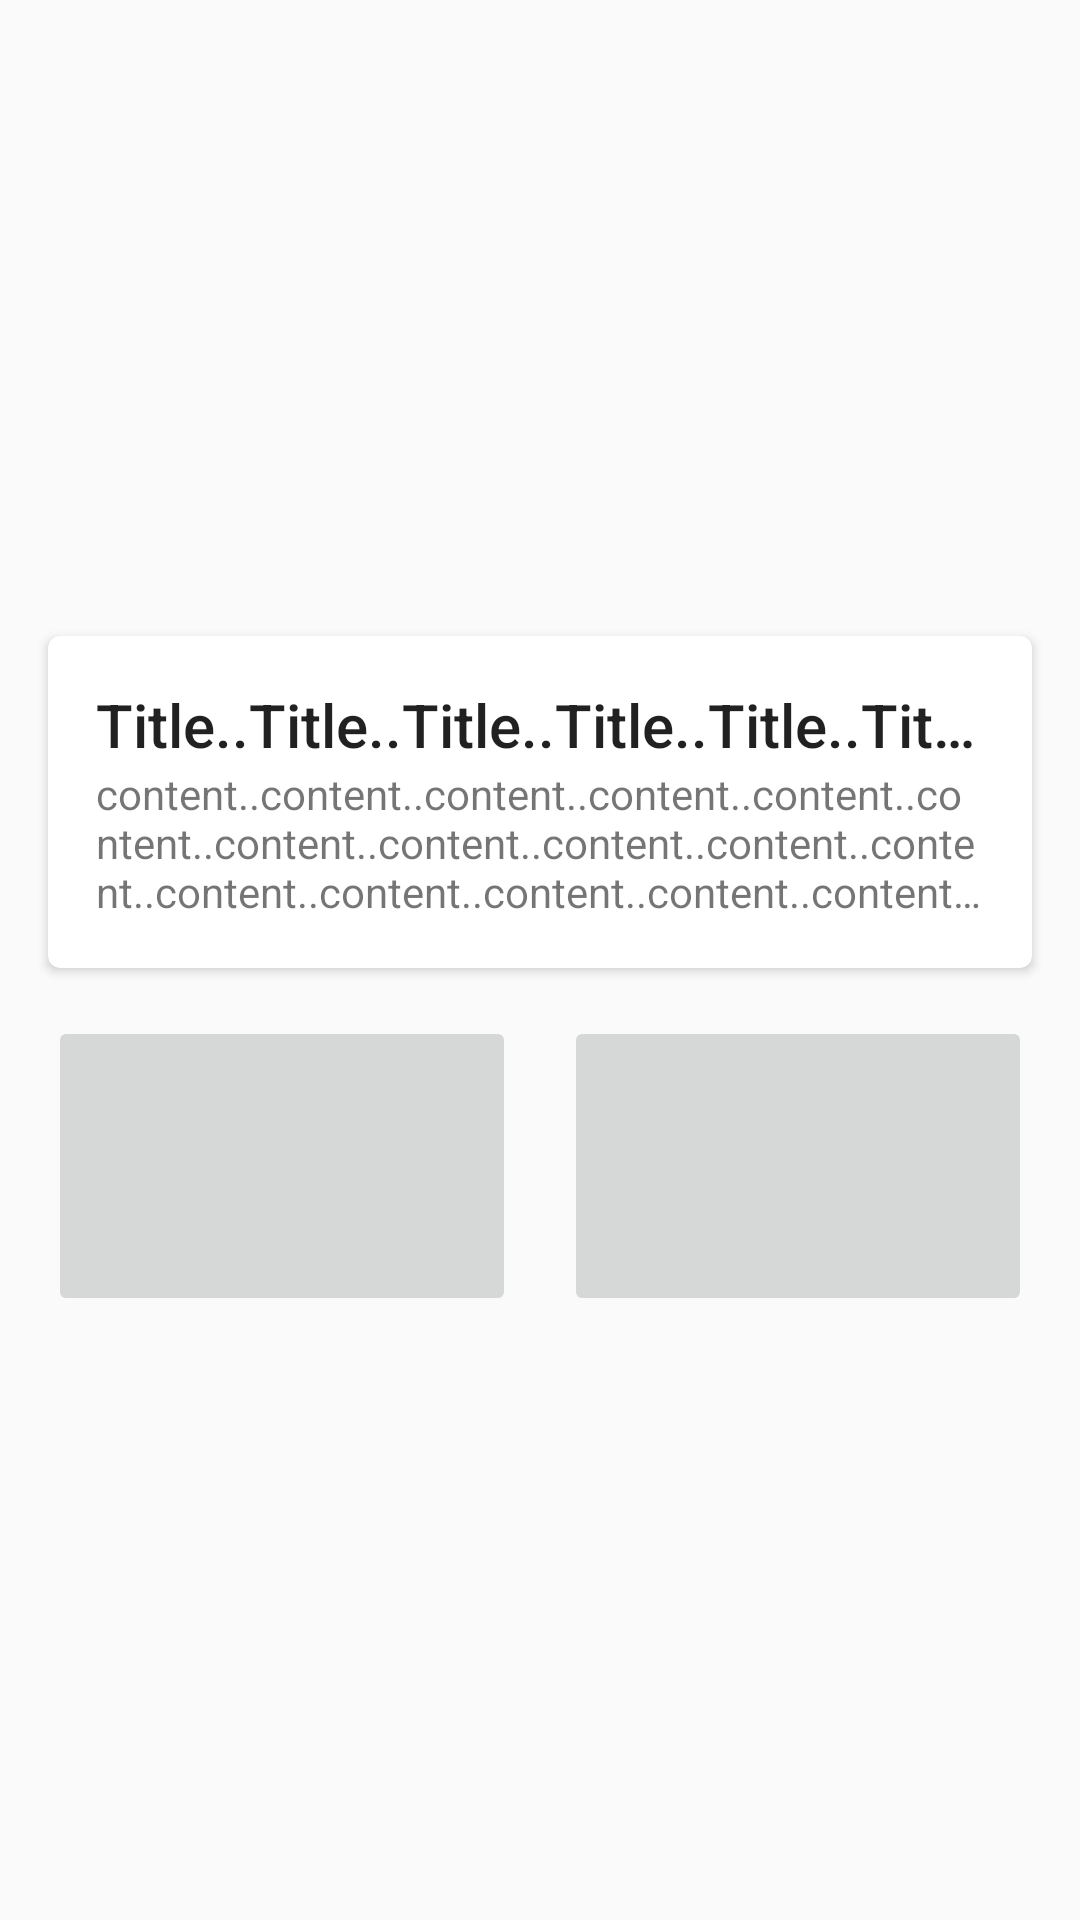

Layout XML and referenced resources for this Android screen:
<!-- AndroidManifest.xml: application theme AppTheme -->
<!-- res/layout/activity_main_header.xml -->
<?xml version="1.0" encoding="utf-8"?>
<RelativeLayout xmlns:android="http://schemas.android.com/apk/res/android"
    android:orientation="vertical" android:layout_width="wrap_content"
    android:layout_height="wrap_content">
    <android.support.v4.view.ViewPager
        android:layout_marginTop="16dp"
        android:layout_marginLeft="16dp"
        android:layout_marginRight="16dp"
        android:id="@+id/image_slide_page"
        android:layout_width="match_parent"
        android:layout_height="180dp"
        android:focusable="true" />
    <LinearLayout
        android:id="@+id/viewGroup"
        android:orientation="horizontal"
        android:layout_width="wrap_content"
        android:layout_height="wrap_content"
        android:layout_alignBottom="@id/image_slide_page"
        android:layout_alignParentRight="true"
        android:layout_alignParentEnd="true"
        android:layout_marginRight="32dp"
        android:layout_marginEnd="32dp"
        android:layout_marginBottom="16dp"/>

    
        
        
        
        
        
        
        
        

        
            
            
            
            
                
                
                
            

        

    <include layout="@layout/item_article"
        android:id="@+id/descript"
        android:layout_below="@id/image_slide_page"
        android:layout_height="wrap_content"
        android:layout_width="wrap_content"
        android:layout_marginLeft="16dp"
        android:layout_marginRight="16dp"
        android:layout_marginTop="16dp" />
    
    <LinearLayout
        android:layout_below="@id/descript"
        android:layout_width="match_parent"
        android:layout_height="100dp"
        android:orientation="horizontal"
        android:layout_margin="16dp">

        <ImageButton
            android:id="@+id/image_left"
            android:layout_width="0dp"
            android:layout_height="match_parent"
            android:layout_weight="1"
            android:src="@mipmap/ic_launcher"
            android:layout_marginRight="8dp"/>

        <ImageButton
            android:id="@+id/image_right"
            android:layout_width="0dp"
            android:layout_height="match_parent"
            android:layout_weight="1"
            android:src="@mipmap/ic_launcher"
            android:layout_marginLeft="8dp"/>
        
        </LinearLayout>

</RelativeLayout>
<!-- res/layout/item_article.xml (included above) -->
<?xml version="1.0" encoding="utf-8"?>
<android.support.v7.widget.CardView
    xmlns:android="http://schemas.android.com/apk/res/android"
    xmlns:card_view="http://schemas.android.com/apk/res-auto"
    android:id="@+id/card_view"
    android:layout_gravity="center"
    android:layout_width="match_parent"
    android:layout_height="wrap_content"
    android:layout_marginLeft="16dp"
    android:layout_marginRight="16dp"
    android:layout_marginTop="16dp"
    card_view:cardCornerRadius="4dp">

    <RelativeLayout
        android:layout_width="match_parent"
        android:layout_height="match_parent"
        android:padding="16dp">

        <TextView
            android:layout_width="wrap_content"
            android:layout_height="wrap_content"
            style="@style/Base.TextAppearance.AppCompat.Title"
            android:id="@+id/title"
            android:singleLine="true"
            android:text="Title..Title..Title..Title..Title..Title.."/>

        <TextView
            android:layout_width="wrap_content"
            android:layout_height="wrap_content"
            android:id="@+id/content"
            android:layout_below="@id/title"
            android:maxLines="3"
            android:ellipsize="end"
            android:text="content..content..content..content..content..content..content..content..content..content..content..content..content..content..content..content..content..content.."/>

    </RelativeLayout>


</android.support.v7.widget.CardView>
<!-- resources referenced by this layout -->
<resources>
  <style name="AppTheme" parent="Theme.AppCompat.Light.DarkActionBar">
          
          
      </style>
</resources>
